Image classification data set "dataset_sample" (SIDD305/Mlops_project- on GitHub). Class labels (4): abnormal heartbeat, history of myocardial infarction, myocardial infarction, normal.

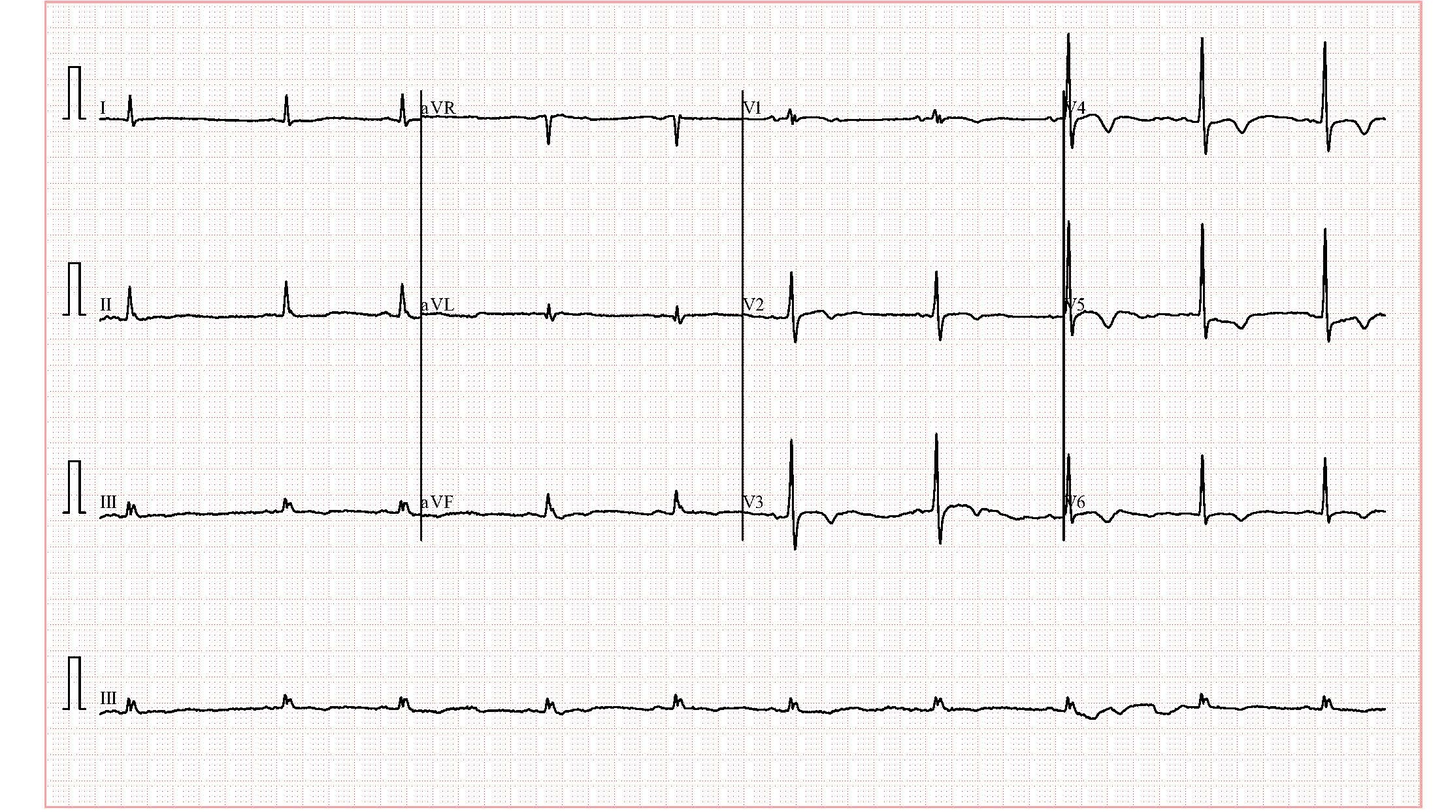
Label: history of myocardial infarction

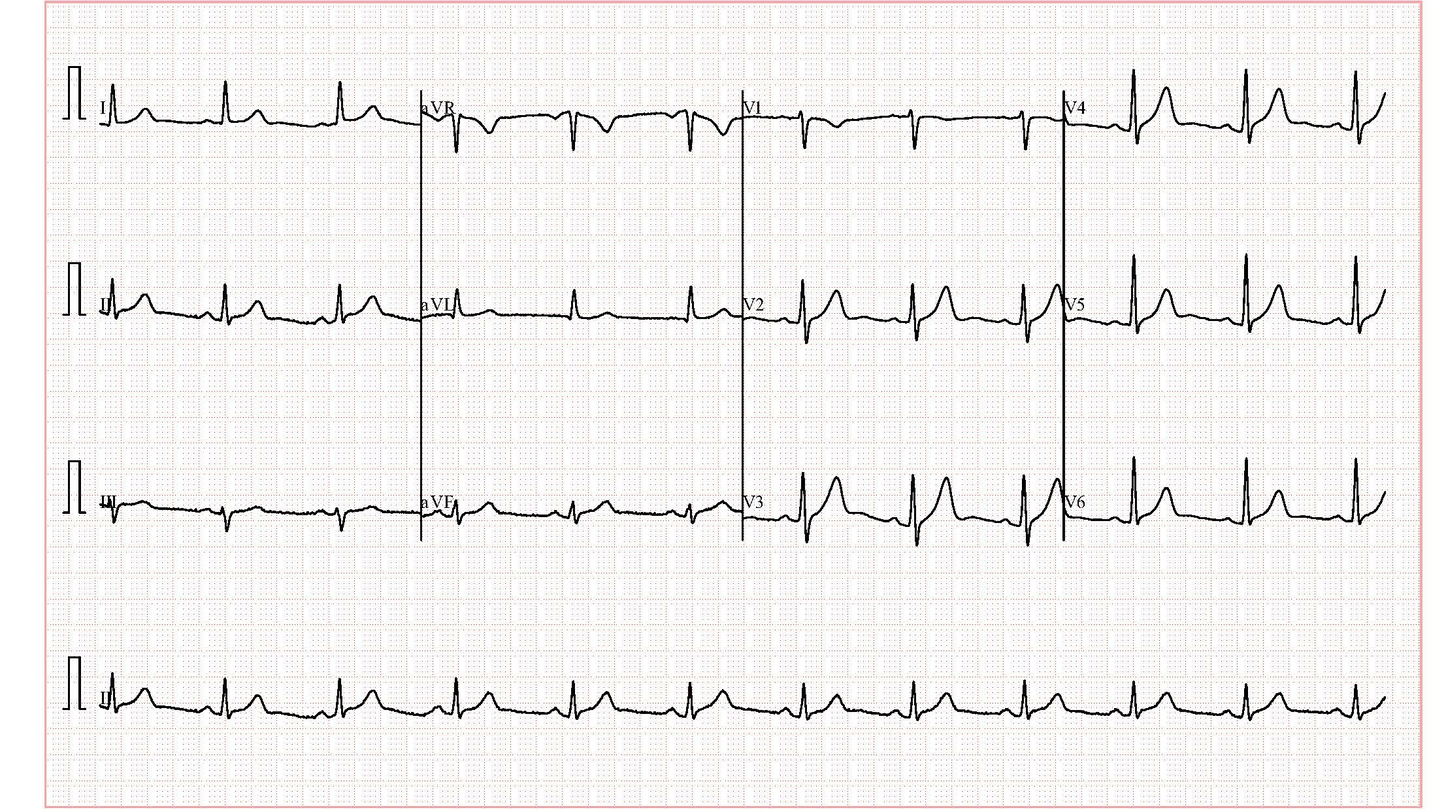
Label: normal

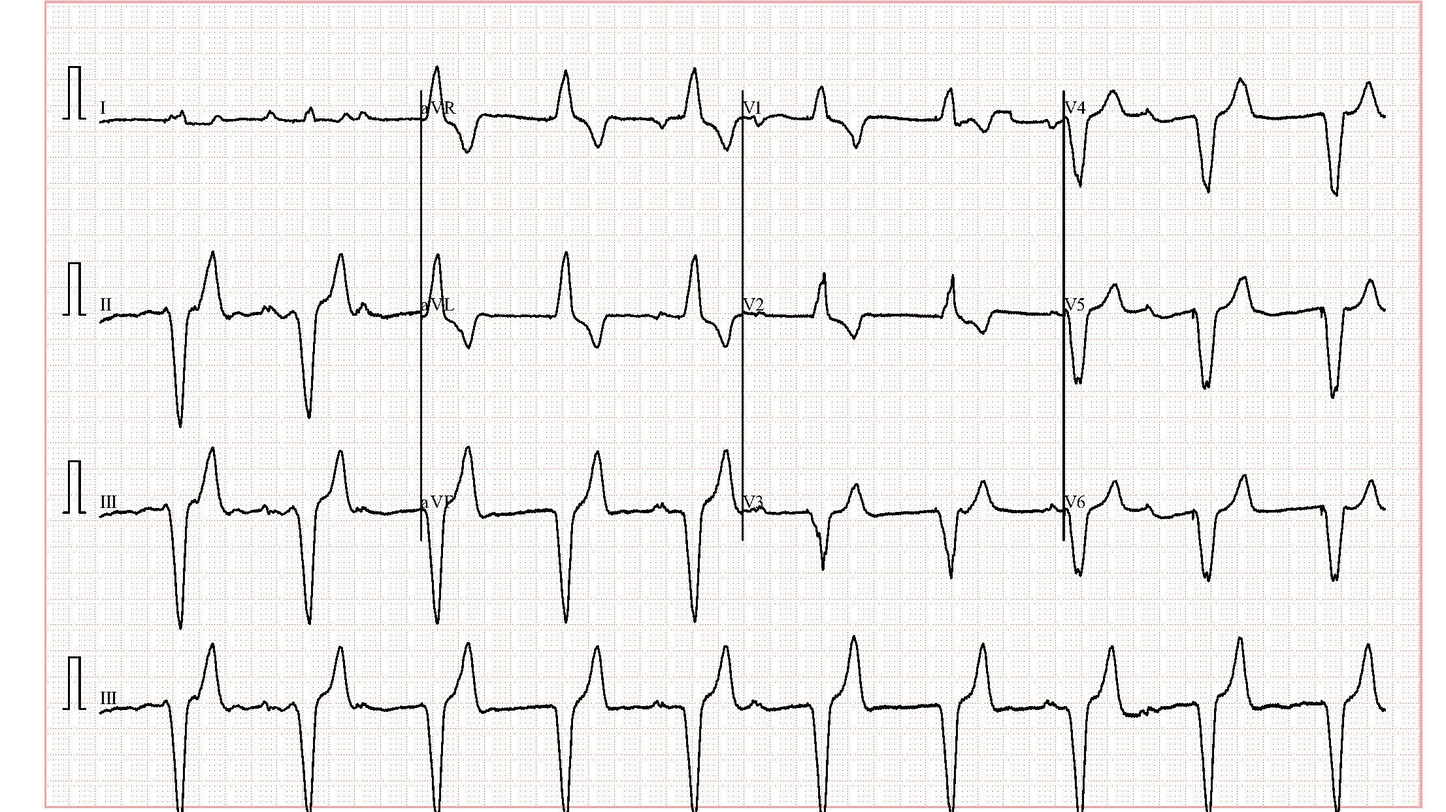
Label: abnormal heartbeat

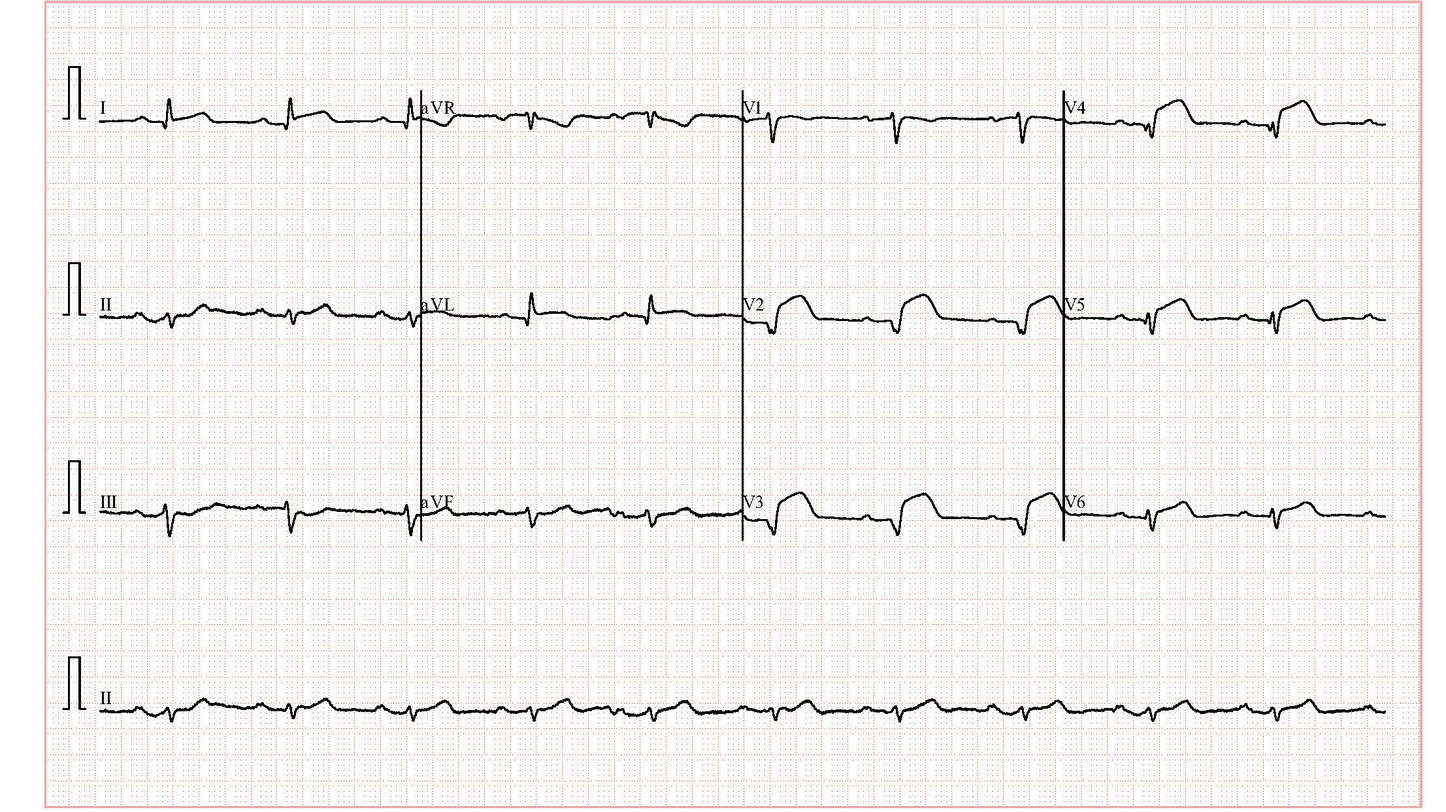
Label: myocardial infarction

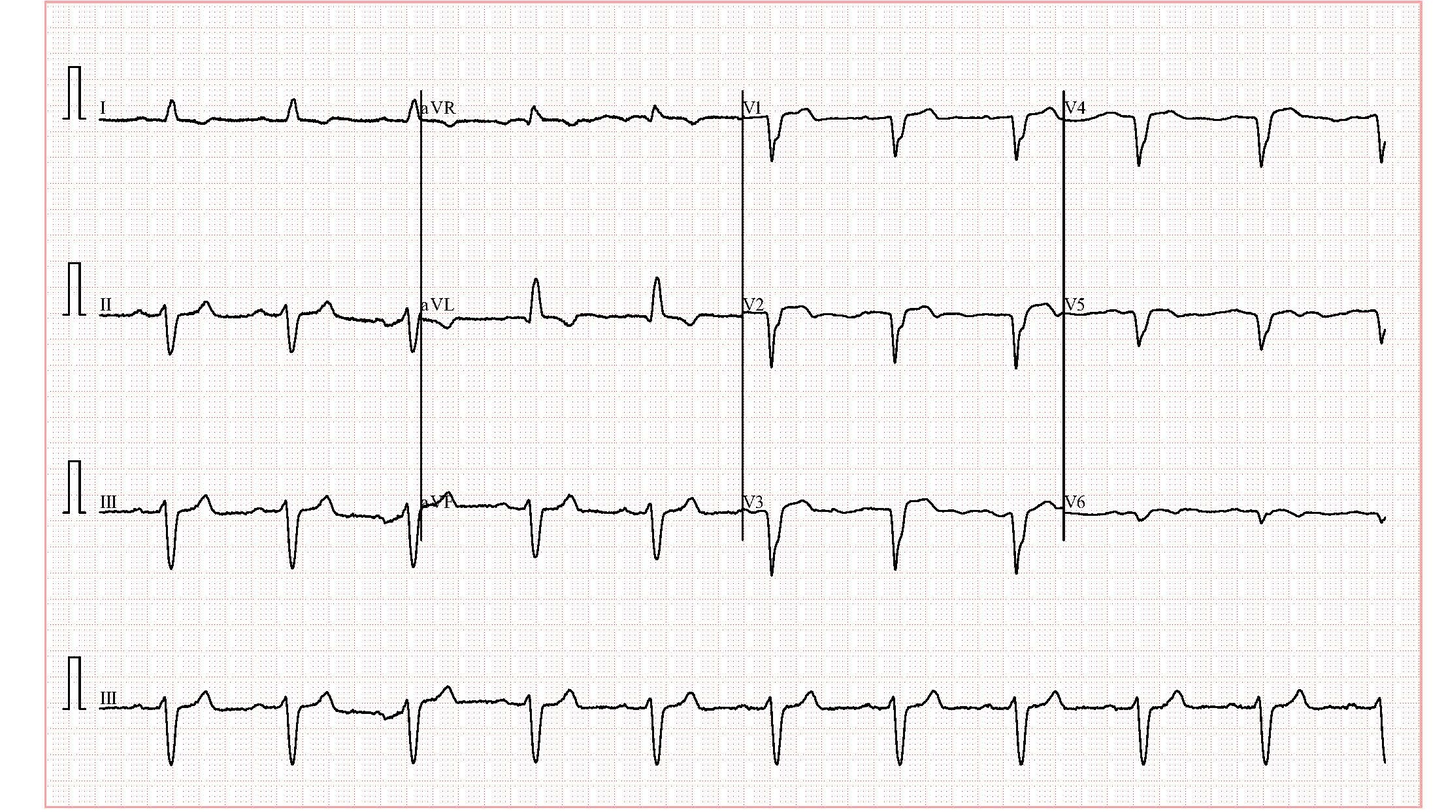
Label: history of myocardial infarction

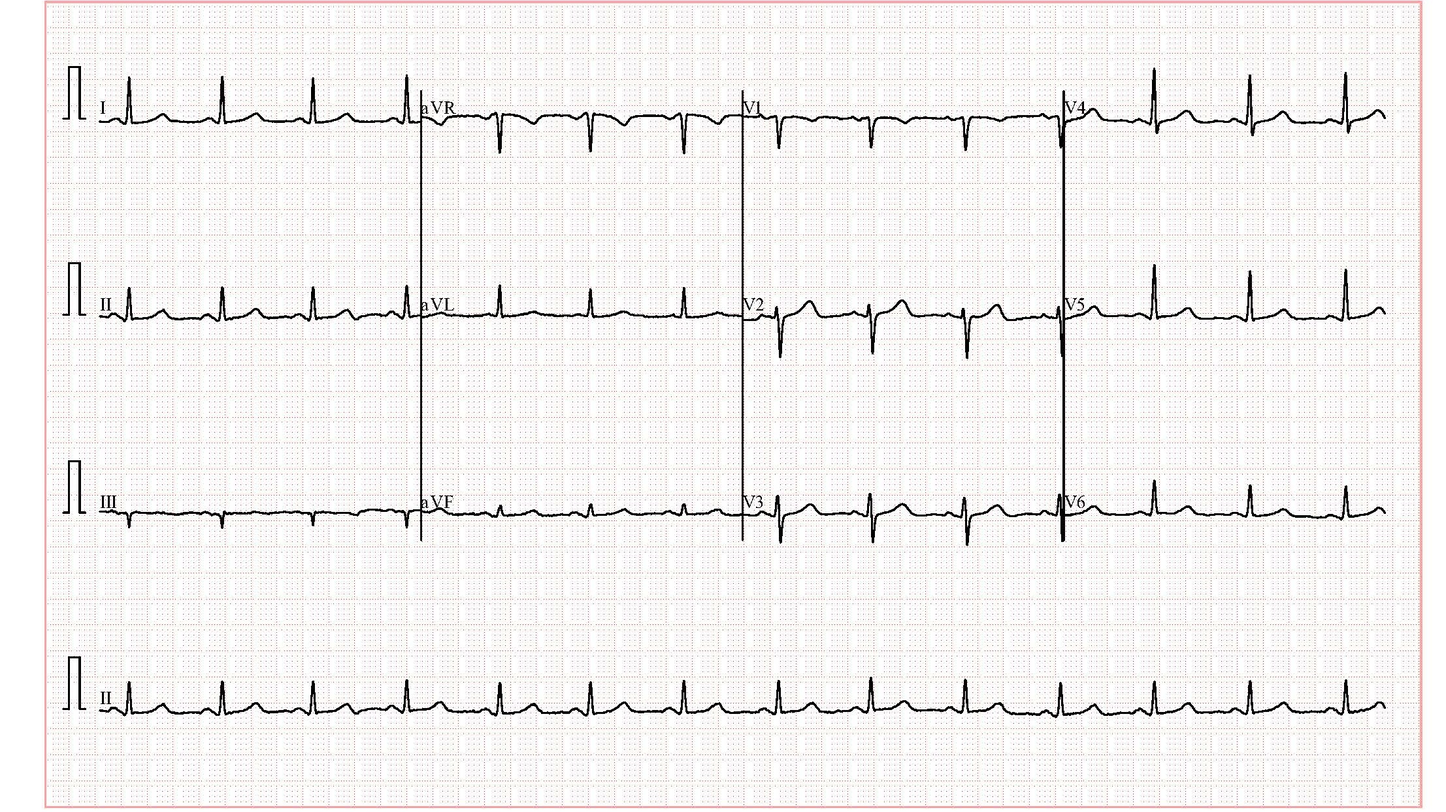
Label: normal
